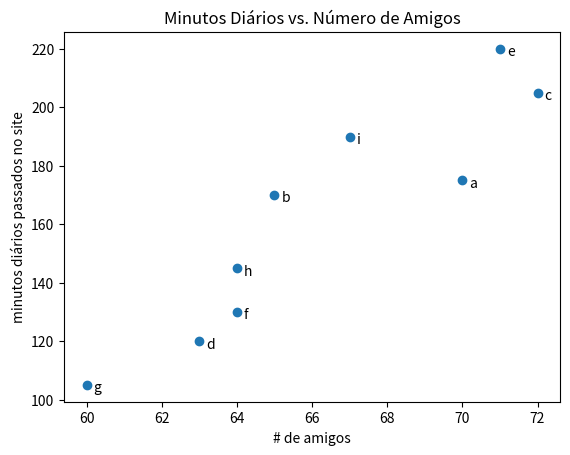

Write the Python code that produced this figure.
#Visualização de dados é a arte de comunicar informações através de representações gráficas

import matplotlib.pyplot as plt
from collections import Counter

def grafico_barras():
    '''Gráfico de barras pg.48
    boa opção para mostrar variação de quantidade em um conjunto discreto de itens
    '''
    grades = [83, 95, 91, 87, 70, 0, 85, 82, 100, 67, 73, 77, 0]

    #Agrupe as notas por decil, mas coloque o 100 com o 90
    histogram = Counter(min(grade // 10 * 10, 90) for grade in grades)

    print(histogram.keys())
    plt.bar([x + 5 for x in histogram.keys()], #move as barras para a direita em 5
            histogram.values(), #Atribua a altura correta a cada barra
            10, #largura 10 a cada barra
            edgecolor=(0, 0, 0)) #Escurece as bordas das barras

    plt.axis([-5, 105, 0, 5]) #eixo x de -5 a 105 e eixo y de 0 a 5

    plt.xticks([10 * i for i in range(11)]) #rótulos do eixo x em 0,10 ...., 100
    plt.xlabel("Decil")
    plt.ylabel("# de Alunos")
    plt.title("Distribuição das Notas do Teste 1")
    plt.show()

def grafico_linhas():
    '''
    Gráfico de linhas pg.50
    útil para mostrar tendências ao longo do tempo (séries temporais)
    '''
    variance = [1, 2, 4, 8, 16, 32, 64, 128, 256]
    bias_squared = [256, 128, 64, 32, 16, 8, 4, 2, 1]
    total_error = [x + y for x, y in zip(variance, bias_squared)]
    xs = [i for i, _ in enumerate(variance)]

    #podemos fazer varias chamadas para plt.plot para mostrar múltiplas séries no mesmo gráfico
    plt.plot(xs, variance, 'g-', label='variance')
    plt.plot(xs, bias_squared, 'r-.', label='bias^2')
    plt.plot(xs, total_error, 'b:', label='total error')

    #como atribuimos rotulos a cada serie, podemos criar uma legenda de graça (loc=9 é igual a "top center")
    plt.legend(loc=9)
    plt.xlabel("complexidade do modelo")
    plt.xticks([])
    plt.title("Acurácia do Modelo")
    plt.show()

def grafico_dispersao():
    '''
    Gráfico de dispersão pg.49
    útil para mostrar a relação entre dois conjuntos de dados
    representar as relações entre pares de conjunto de dados ex: relação entre amigos dos usuários e os minutos que eles passam no site por dia
    '''
    friends = [70, 65, 72, 63, 71, 64, 60, 64, 67]
    minutes = [175, 170, 205, 120, 220, 130, 105, 145, 190]
    labels = ['a', 'b', 'c', 'd', 'e', 'f', 'g', 'h', 'i']

    plt.scatter(friends, minutes)

    #nomeia cada ponto
    for label, friend_count, minute_count in zip(labels, friends, minutes):
        plt.annotate(label,
                    xy=(friend_count, minute_count), # Coloque o rótulo no respectivo ponto
                    xytext=(5, -5), #mas levemente deslocado
                    textcoords='offset points')

    plt.title("Minutos Diários vs. Número de Amigos")
    plt.xlabel("# de amigos")
    plt.ylabel("minutos diários passados no site")
    plt.show()

grafico_dispersao()